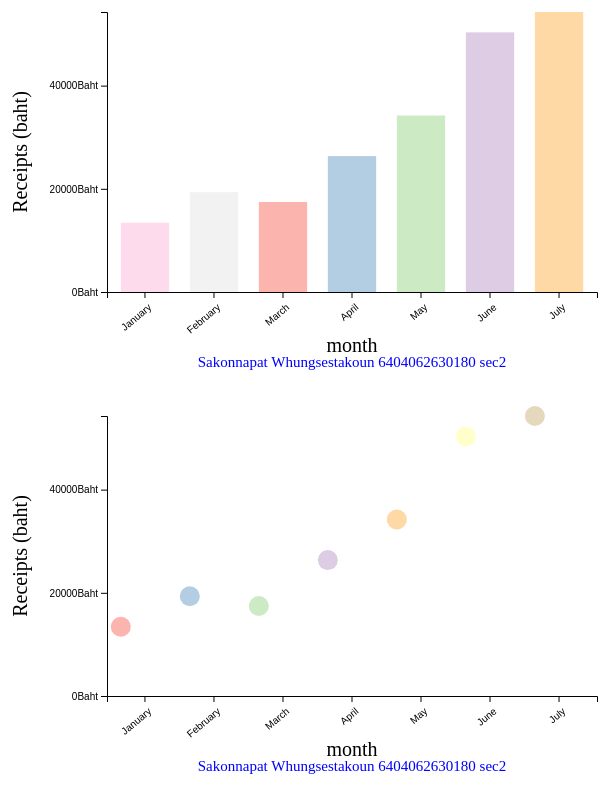
D3 v5 page, settled after 480 driven frames (8 s of simulated time); the page loaded 1 data file(s).


// ── js/main.js
/*
*    main.js
*    Mastering Data Visualization with D3.js
*    Project 1 - Star Break Coffee
*/
class ChartController {


	constructor(elementSelector, MARGIN, WIDTH, HEIGHT) {
		this.MARGIN = MARGIN
		this.WIDTH = WIDTH
		this.HEIGHT = HEIGHT
		this.svg = d3.select(elementSelector).append("svg")
			.attr("width", WIDTH + MARGIN.LEFT + MARGIN.RIGHT)
			.attr("height", HEIGHT + MARGIN.TOP + MARGIN.BOTTOM)
		this.g = this.svg.append("g")
			.attr("transform", `translate(${MARGIN.LEFT}, ${MARGIN.TOP})`)
		this._addName()
		this._addAxis()
	}

	_addName(youName = "Sakonnapat Whungsestakoun 6404062630180 sec2") {
		this.g.append("text")
			.attr("x", WIDTH / 2)
			.attr("y", HEIGHT + 75)
			.attr("font-size", "15px")
			.attr("text-anchor", "middle")
			.text(youName)
			.attr("fill", "Blue")
	}

	_addAxis() {
		// X label
		this.g.append("text")
			.attr("class", "x axis-label")
			.attr("x", WIDTH / 2)
			.attr("y", HEIGHT + 60)
			.attr("font-size", "20px")
			.attr("text-anchor", "middle")
			.text("month")

		// Y label
		this.g.append("text")
			.attr("class", "y axis-label")
			.attr("x", - (HEIGHT / 2))
			.attr("y", -80)
			.attr("font-size", "20px")
			.attr("text-anchor", "middle")
			.attr("transform", "rotate(-90)")
			.text("Receipts (baht)")

	}
	setData(data, shape) {
		data.forEach(d => {
			d.revenue = Number(d.revenue)
		})

		const x = d3.scaleBand()
			.domain(data.map(d => d.month))
			.range([0, WIDTH])
			.paddingInner(0.3)
			.paddingOuter(0.2)

		const y = d3.scaleLinear()
			.domain([0, d3.max(data, d => d.revenue)])
			.range([HEIGHT, 0])

		const xAxisCall = d3.axisBottom(x)
		this.g.append("g")
			.attr("class", "x axis")
			.attr("transform", `translate(0, ${HEIGHT})`)
			.call(xAxisCall)
			.selectAll("text")
			.attr("y", "10")
			.attr("x", "-5")
			.attr("text-anchor", "end")
			.attr("transform", "rotate(-40)")

		const yAxisCall = d3.axisLeft(y)
			.ticks(3)
			.tickFormat(d => d + "Baht")
		this.g.append("g")
			.attr("class", "y axis")
			.call(yAxisCall)

		const rects = this.g.selectAll(shape)
			.data(data)

		const color = d3.scaleOrdinal()
			.domain(data.map(d => d.revenue))
			.range(d3.schemePastel1)

		if (shape == "rect") {
			rects.enter().append("rect")
				.attr("y", d => y(d.revenue))
				.attr("x", (d) => x(d.month))
				.attr("width", x.bandwidth)
				.attr("height", d => HEIGHT - y(d.revenue))
				.attr("fill", d => color(d.month))
		}
		else {
			rects.enter().append(shape)
				.attr("cy", d => y(d.revenue))
				.attr("cx", (d) => x(d.month))
				.attr("r", "10")
				.attr("fill", d => color(d.revenue))
		}
	}
}

const MARGIN = {LEFT: 100, RIGHT: 10, TOP: 20, BOTTOM: 100}
const WIDTH = 600 - MARGIN.LEFT - MARGIN.RIGHT
const HEIGHT = 400 - MARGIN.TOP - MARGIN.BOTTOM

const test = new ChartController("#chart-area", MARGIN, WIDTH, HEIGHT)
const test2 = new ChartController("#chart-area2", MARGIN, WIDTH, HEIGHT)

d3.csv("data/revenues.csv").then(data => {
	test.setData(data, "rect")
	test2.setData(data, "circle")
})


### data: data/revenues.csv
month, revenue, profit
January, 13432, profit
February, 19342, 10342
March, 17443, 15423
April, 26342, 18432
May, 34213, 29434
June, 50321, 45343
July, 54273, 47452